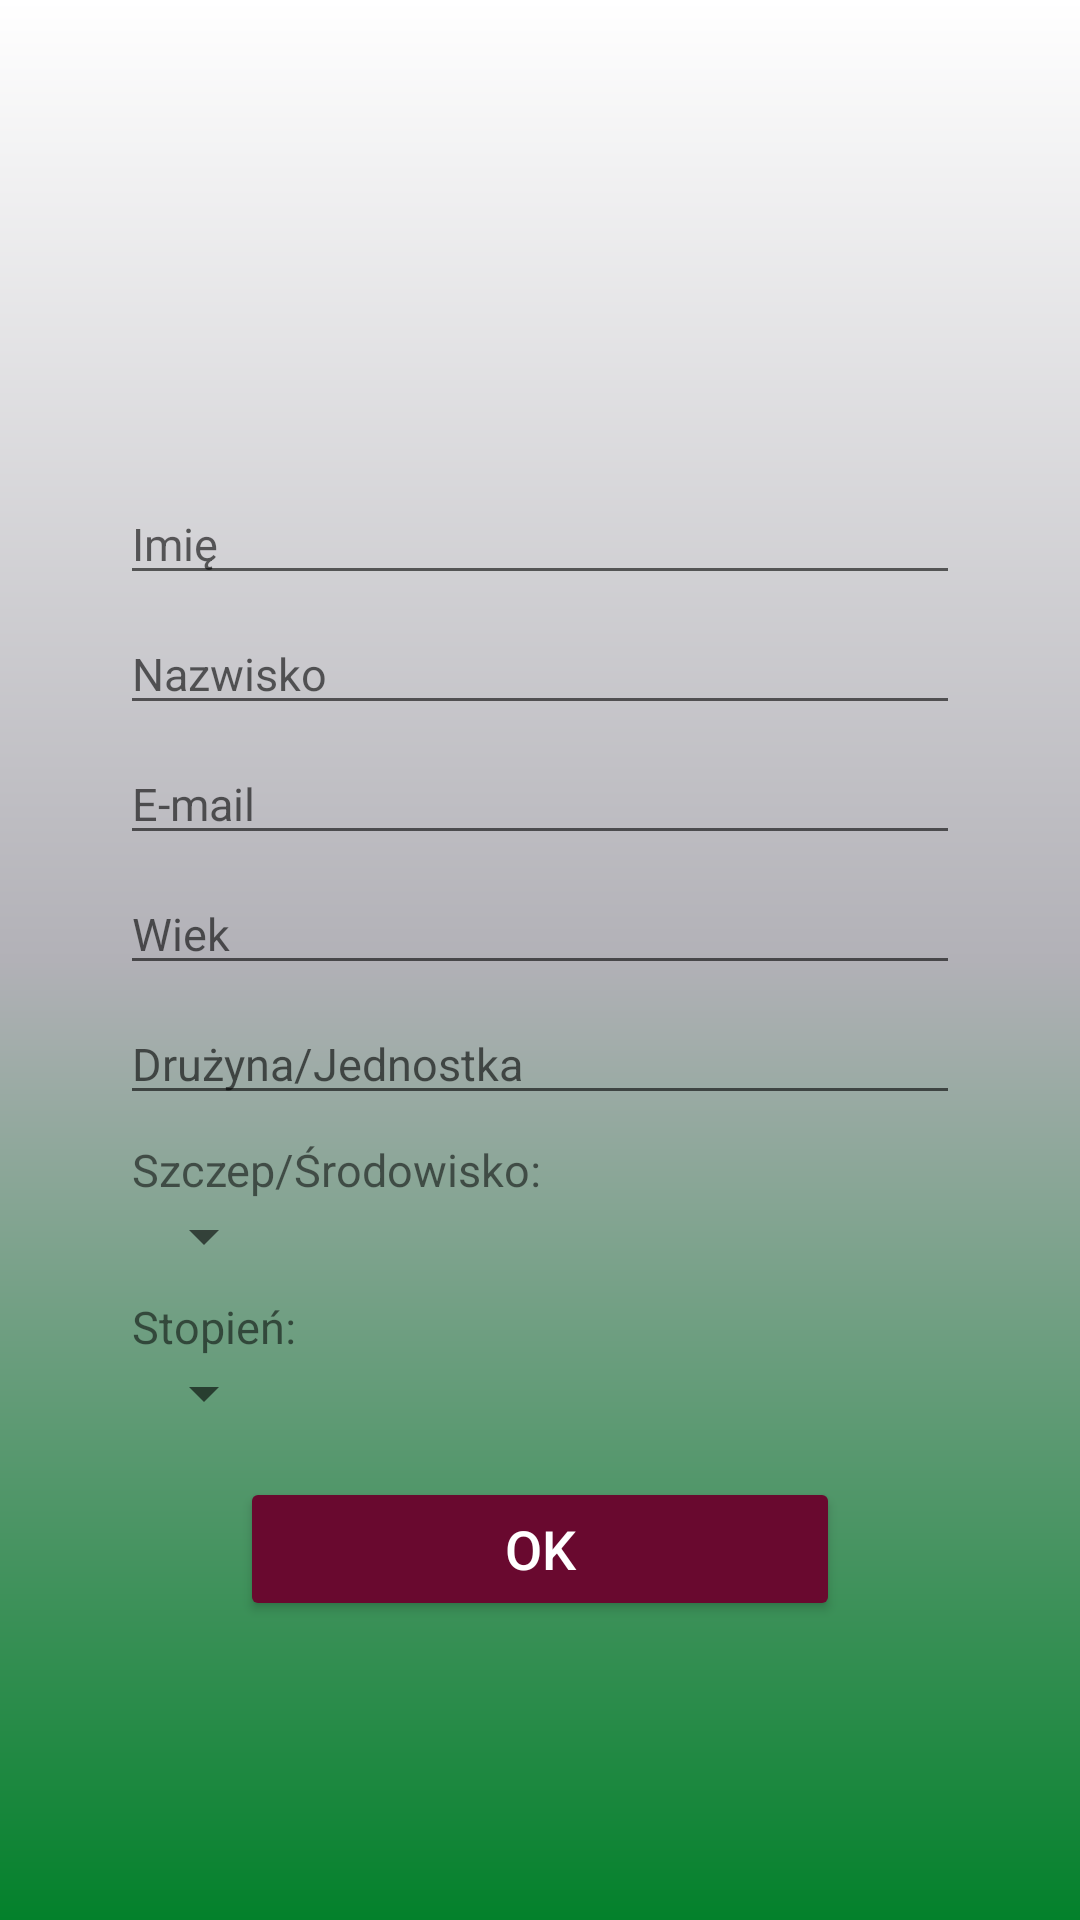

Android layout source for this screen:
<!-- AndroidManifest.xml: activity theme AppTheme.NoActionBar -->
<!-- res/layout/activity_register.xml -->
<?xml version="1.0" encoding="utf-8"?>
<android.support.constraint.ConstraintLayout xmlns:android="http://schemas.android.com/apk/res/android"
    xmlns:app="http://schemas.android.com/apk/res-auto"
    xmlns:tools="http://schemas.android.com/tools"
    android:layout_width="match_parent"
    android:layout_height="match_parent"
    android:background="@drawable/background_grad"
    tools:context="pl.org.sh.portalharcerza.RegisterActivity"
    android:clickable="true"
    android:focusableInTouchMode="true">

    <ScrollView
        android:layout_width="300dp"
        android:layout_height="wrap_content"
        android:layout_marginRight="8dp"
        app:layout_constraintRight_toRightOf="parent"
        android:layout_marginLeft="8dp"
        app:layout_constraintLeft_toLeftOf="parent"
        app:layout_constraintTop_toTopOf="parent"
        android:layout_marginTop="8dp"
        android:clickable="true"
        android:focusableInTouchMode="true">

        <LinearLayout
            android:layout_width="fill_parent"
            android:layout_height="fill_parent"
            android:orientation="vertical"
            android:layout_margin="10dp">

            <ImageView
                android:id="@+id/imageView2"
                android:layout_width="130dp"
                android:layout_height="130dp"
                android:layout_gravity="center"
                app:srcCompat="@drawable/logo2"
                android:clickable="true"
                android:focusableInTouchMode="true"/>

            <EditText
                android:id="@+id/text_name"
                android:layout_width="fill_parent"
                android:layout_height="wrap_content"
                android:hint="Imię"
                android:layout_marginTop="6dp"
                android:inputType="textPersonName"
                android:textSize="15sp" />

            <EditText
                android:id="@+id/text_surname"
                android:layout_width="fill_parent"
                android:layout_height="wrap_content"
                android:hint="Nazwisko"
                android:layout_marginTop="6dp"
                android:inputType="textPersonName"
                android:textSize="15sp" />

            <EditText
                android:id="@+id/text_email"
                android:layout_width="fill_parent"
                android:layout_height="wrap_content"
                android:hint="E-mail"
                android:layout_marginTop="6dp"
                android:inputType="textEmailAddress"
                android:textSize="15sp" />

            <EditText
                android:id="@+id/text_age"
                android:layout_width="fill_parent"
                android:layout_height="wrap_content"
                android:hint="Wiek"
                android:layout_marginTop="6dp"
                android:inputType="date"
                android:textSize="15sp" />

            <EditText
                android:id="@+id/text_druz"
                android:layout_width="fill_parent"
                android:layout_height="wrap_content"
                android:hint="Drużyna/Jednostka"
                android:layout_marginTop="6dp"
                android:inputType="textPersonName"
                android:textSize="15sp" />

            <TextView
                android:id="@+id/textView4"
                android:layout_width="wrap_content"
                android:layout_height="wrap_content"
                android:layout_marginTop="8dp"
                android:layout_marginLeft="4dp"
                android:text="Szczep/Środowisko:"
                android:textSize="15sp" />

            <Spinner
                android:id="@+id/spinner2"
                android:layout_width="wrap_content"
                android:layout_height="wrap_content"
                android:layout_marginLeft="4dp"/>

            <TextView
                android:id="@+id/textView6"
                android:layout_width="wrap_content"
                android:layout_height="wrap_content"
                android:text="Stopień:"
                android:layout_marginTop="8dp"
                android:layout_marginLeft="4dp"
                android:textSize="15sp" />

            <Spinner
                android:id="@+id/spinner3"
                android:layout_width="wrap_content"
                android:layout_height="wrap_content"
                android:layout_marginLeft="4dp"/>

            <Button
                android:id="@+id/button_dalej"
                android:layout_width="200dp"
                android:layout_height="wrap_content"
                style="@style/Widget.AppCompat.Button.Colored"
                android:layout_marginTop="16dp"
                android:layout_marginBottom="16dp"
                android:text="OK"
                android:textAllCaps="false"
                android:textColor="#FFFFFF"
                android:textSize="18sp"
                android:layout_gravity="center"/>


        </LinearLayout>

    </ScrollView>

</android.support.constraint.ConstraintLayout>
<!-- resources referenced by this layout -->
<resources>
  <!-- drawable background_grad (drawable) -->
  <?xml version="1.0" encoding="utf-8"?>
  <shape xmlns:android="http://schemas.android.com/apk/res/android" android:shape="rectangle">
      <gradient
          android:endColor="#ffffff"
          android:centerColor="#b2b1b7"
          android:startColor="#03812b"
          android:angle="90"/>
      <padding android:left="7dp"
          android:top="7dp"
          android:right="7dp"
          android:bottom="7dp" />
  </shape>
  <!-- drawable logo2: png bitmap (drawable-hdpi, 248324 bytes) -->
  <style name="AppTheme.NoActionBar">
          <item name="windowActionBar">false</item>
          <item name="windowNoTitle">true</item>
      </style>
</resources>
